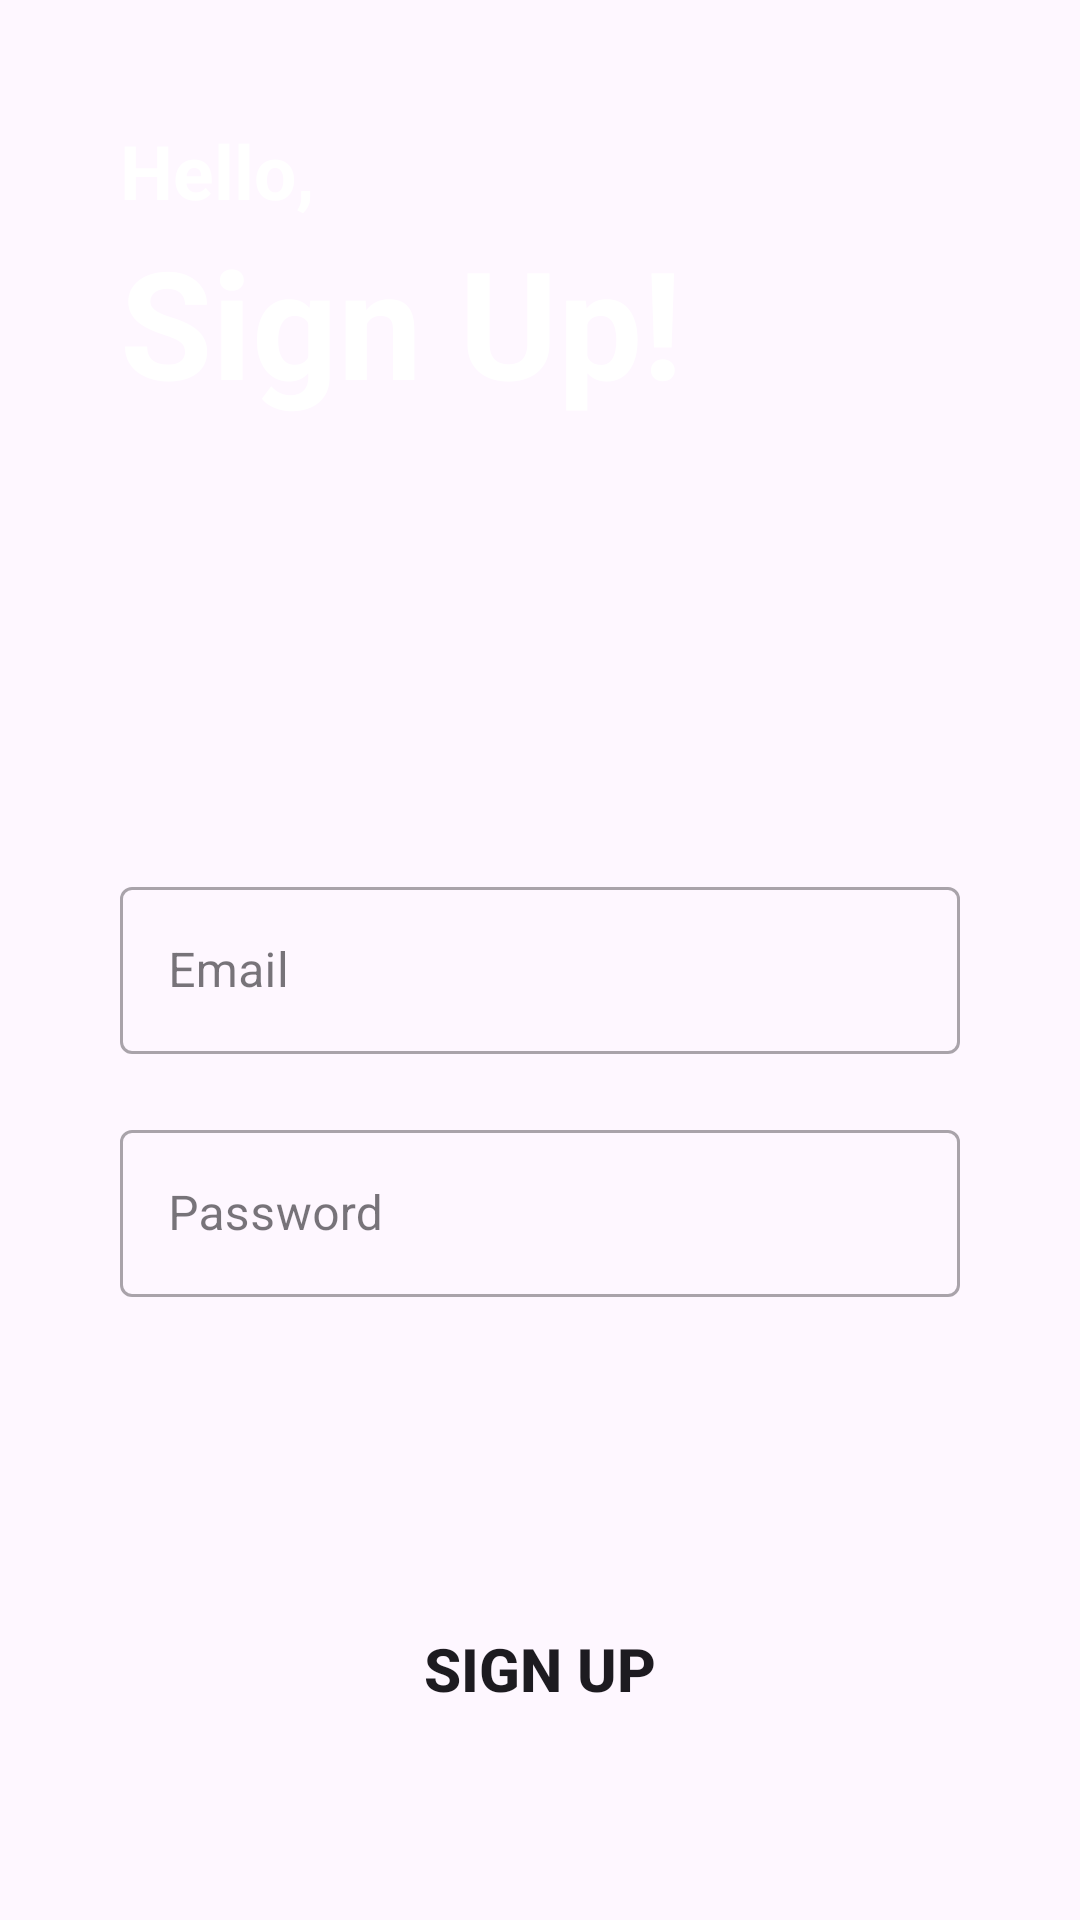

Produce the Android XML layout that renders to this screen, including the resource entries it uses.
<!-- AndroidManifest.xml: application theme Theme.LoginRegisterAuth -->
<!-- res/layout/activity_register_page.xml -->
<?xml version="1.0" encoding="utf-8"?>
<LinearLayout xmlns:android="http://schemas.android.com/apk/res/android"
    xmlns:app="http://schemas.android.com/apk/res-auto"
    xmlns:tools="http://schemas.android.com/tools"
    android:layout_width="match_parent"
    android:layout_height="match_parent"
    android:background="@drawable/screen"
    android:orientation="vertical"
    android:padding="40dp"
    tools:context=".RegisterPage">

    <TextView
        android:id="@+id/welcome_back"
        android:layout_width="wrap_content"
        android:layout_height="wrap_content"
        android:text="Hello,"
        android:textColor="@color/white"
        android:textSize="25dp"
        android:textStyle="bold"/>
    <TextView
        android:layout_width="match_parent"
        android:layout_height="wrap_content"
        android:text="Sign Up!"
        android:textColor="@color/white"
        android:textSize="50dp"
        android:textStyle="bold"/>

    <com.google.android.material.textfield.TextInputLayout
        android:id="@+id/email_layout"
        android:layout_width="match_parent"
        android:layout_height="wrap_content"
        android:layout_marginTop="150dp"
        style="@style/Widget.MaterialComponents.TextInputLayout.OutlinedBox">

        <com.google.android.material.textfield.TextInputEditText
            android:id="@+id/email_txt"
            android:layout_width="match_parent"
            android:layout_height="wrap_content"
            android:hint="Email"
            android:inputType="textEmailAddress"/>

    </com.google.android.material.textfield.TextInputLayout>

    <com.google.android.material.textfield.TextInputLayout
        android:id="@+id/password_layout"
        android:layout_width="match_parent"
        android:layout_height="wrap_content"
        android:layout_marginTop="20dp"
        style="@style/Widget.MaterialComponents.TextInputLayout.OutlinedBox">

        <com.google.android.material.textfield.TextInputEditText
            android:id="@+id/password_txt"
            android:layout_width="match_parent"
            android:layout_height="wrap_content"
            android:hint="Password"
            android:inputType="textPassword"/>

    </com.google.android.material.textfield.TextInputLayout>

    <Button
        android:id="@+id/sign_up_btn"
        android:layout_width="match_parent"
        android:layout_height="wrap_content"
        android:layout_marginTop="100dp"
        android:background="@drawable/round_btn"
        android:text="SIGN UP"
        android:textSize="20dp"
        android:textStyle="bold"/>
    <LinearLayout
        android:id="@+id/bottom_txt"
        android:layout_width="match_parent"
        android:layout_height="wrap_content"
        android:orientation="horizontal"
        android:layout_marginTop="20dp"
        android:gravity="center">
        <TextView
            android:id="@+id/already_have_account"
            android:layout_width="wrap_content"
            android:layout_height="wrap_content"
            android:text="Already have an account ?"
            android:textSize="15dp"
            android:textStyle="bold"/>

        <TextView
            android:id="@+id/log_in_highlight"
            android:layout_width="wrap_content"
            android:layout_height="wrap_content"
            android:text="Log In"
            android:textStyle="bold"
            android:textColor="@color/blueOcean"
            android:textSize="15dp"
            android:layout_marginLeft="5dp"/>
    </LinearLayout>

</LinearLayout>
<!-- resources referenced by this layout -->
<resources>
  <color name="blueOcean">#03A9F4</color>
  <color name="white">#FFFFFFFF</color>
  <!-- drawable round_btn (drawable) -->
  <?xml version="1.0" encoding="utf-8"?>
  <shape android:shape="rectangle" xmlns:android="http://schemas.android.com/apk/res/android">
      <stroke
          android:color="@color/blueOcean"/>
      <corners android:radius="20dp"/>
  </shape>
  <style name="Theme.LoginRegisterAuth" parent="Base.Theme.LoginRegisterAuth" />
  <style name="Base.Theme.LoginRegisterAuth" parent="Theme.Material3.DayNight.NoActionBar">
          
          <item name="colorPrimary">@color/blueOcean</item>
          <item name="colorPrimaryVariant">@color/blueOcean</item>
          
      </style>
</resources>
